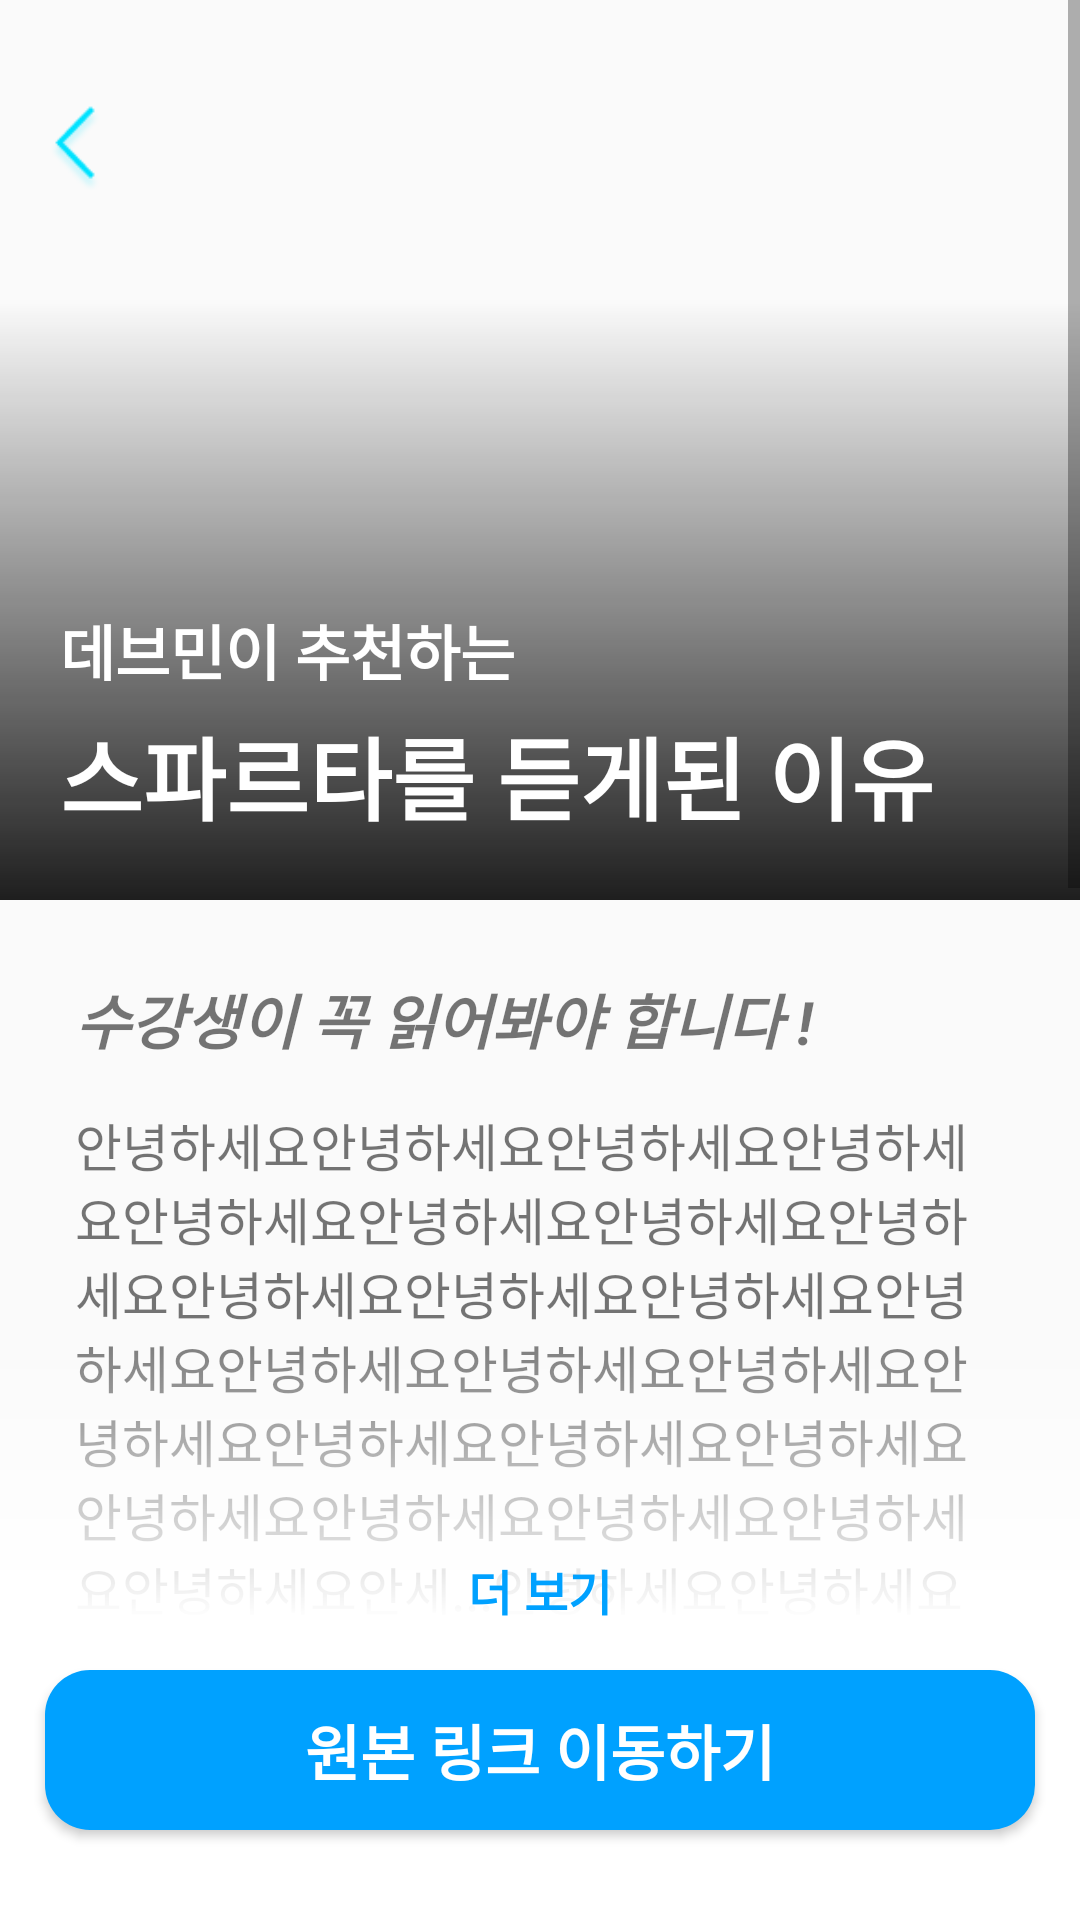

Here is an Android app screen rendered from its layout file. Give the layout XML and the strings, colors and styles it references.
<!-- AndroidManifest.xml: application theme Theme.Arti -->
<!-- res/layout/activity_contents.xml -->
<?xml version="1.0" encoding="utf-8"?>
<androidx.constraintlayout.widget.ConstraintLayout xmlns:android="http://schemas.android.com/apk/res/android"
    xmlns:app="http://schemas.android.com/apk/res-auto"
    xmlns:tools="http://schemas.android.com/tools"
    android:id="@+id/anywhere_touch"
    android:layout_width="match_parent"
    android:layout_height="match_parent"
    tools:context=".ContentsActivity"
    android:clickable="true">

    
    <ScrollView
        android:id="@+id/scroll_view"
        android:layout_width="match_parent"
        android:layout_height="match_parent">

        <LinearLayout
            android:id="@+id/linear_layout"
            android:layout_width="match_parent"
            android:layout_height="match_parent"
            android:orientation="vertical">

        
            <RelativeLayout
                android:layout_width="match_parent"
                android:layout_height="300dp">

                <ImageView
                    android:id="@+id/img_title"
                    android:layout_width="match_parent"
                    android:layout_height="300dp"
                    android:scaleType="centerCrop"
                    android:layout_alignParentTop="true"
                    app:srcCompat="@drawable/cat" />


                <ImageView
                    android:id="@+id/gradient"
                    android:layout_width="match_parent"
                    android:layout_height="200dp"
                    android:layout_alignParentBottom="true"
                    android:tint="#1E1E1E"
                    app:srcCompat="@drawable/gradient_bottom_thin" />

                
                <TextView
                    android:id="@+id/et_title"
                    android:layout_width="wrap_content"
                    android:layout_height="wrap_content"
                    android:layout_alignParentBottom="true"
                    android:layout_marginStart="20dp"
                    android:layout_marginEnd="20dp"
                    android:layout_marginBottom="20dp"
                    android:text="스파르타를 듣게된 이유"
                    android:textColor="@color/white"
                    android:textSize="30dp"
                    android:textStyle="bold" />

                <TextView
                    android:id="@+id/et_editor"
                    android:layout_width="wrap_content"
                    android:layout_height="wrap_content"
                    android:layout_above="@+id/et_title"
                    android:layout_marginStart="20dp"
                    android:layout_marginBottom="5dp"
                    android:text="데브민이 추천하는"
                    android:textColor="@color/white"
                    android:textSize="20dp"
                    android:textStyle="bold" />

                
                <ImageView
                    android:id="@+id/btn_back"
                    android:layout_width="30dp"
                    android:layout_height="30dp"
                    android:layout_marginStart="10dp"
                    android:layout_marginTop="35dp"
                    android:clickable="true"
                    android:src="@drawable/btn_back"
                    android:tint="#00E2FF" />
            </RelativeLayout>


            
            <TextView
                android:id="@+id/et_reason"
                android:layout_width="wrap_content"
                android:layout_height="wrap_content"
                android:layout_marginStart="25dp"
                android:layout_marginTop="25dp"
                android:layout_marginEnd="25dp"
                android:text="수강생이 꼭 읽어봐야 합니다 !"
                android:textSize="20sp"
                android:textStyle="bold|italic" />

            <TextView
                android:id="@+id/et_contents"
                android:layout_width="match_parent"
                android:layout_height="wrap_content"
                android:layout_marginStart="25dp"
                android:layout_marginTop="15dp"
                android:layout_marginEnd="25dp"
                android:text="안녕하세요안녕하세요안녕하세요안녕하세요안녕하세요안녕하세요안녕하세요안녕하세요안녕하세요안녕하세요안녕하세요안녕하세요안녕하세요안녕하세요안녕하세요안녕하세요안녕하세요안녕하세요안녕하세요안녕하세요안녕하세요안녕하세요안녕하세요안녕하세요안세...안녕하세요안녕하세요안녕하세요안녕하세요안녕하세요안녕하세요안녕하세요안녕하세요안녕하세요안녕하세요안녕하세요안녕하세요안녕하세요안녕하세요안녕하세요안녕하세요안녕하세요안녕하세요안녕하세요안녕하세요안녕하세요안녕하세요안녕하세요안녕하세요안세...안녕하세요안녕하세요안녕하세요안녕하세요안녕하세요안녕하세요안녕하세요안녕하세요안녕하세요안녕하세요안녕하세요안녕하세요안녕하세요안녕하세요안녕하세요안녕하세요안녕하세요안녕하세요안녕하세요안녕하세요안녕하세요안녕하세요안녕하세요안녕하세요안세...안녕하세요안녕하세요안녕하세요안녕하세요안녕하세요안녕하세요안녕하세요안녕하세요안녕하세요안녕하세요안녕하세요안녕하세요안녕하세요안녕하세요안녕하세요안녕하세요안녕하세요안녕하세요안녕하세요안녕하세요안녕하세요안녕하세요안녕하세요안녕하세요안세...안녕하세요안녕하세요안녕하세요안녕하세요안녕하세요안녕하세요안녕하세요안녕하세요안녕하세요안녕하세요안녕하세요안녕하세요안녕하세요안녕하세요안녕하세요안녕하세요안녕하세요안녕하세요안녕하세요안녕하세요안녕하세요안녕하세요안녕하세요안녕하세요안세..."
                android:textSize="17dp"
                app:layout_constraintEnd_toEndOf="parent"
                app:layout_constraintStart_toStartOf="parent"
                app:layout_constraintTop_toBottomOf="@+id/et_reason" />

            
            <ImageView
                android:layout_width="match_parent"
                android:layout_height="200dp"
                android:src="#00FFFFFF"/>
        </LinearLayout>
    </ScrollView>

    

    <RelativeLayout
        android:id="@+id/layout_bottom"
        android:layout_width="match_parent"
        android:layout_height="wrap_content"
        android:visibility="visible"
        app:layout_constraintBottom_toBottomOf="parent">

        <ImageView
            android:id="@+id/gradient_bottom"
            android:layout_width="match_parent"
            android:layout_height="200dp"
            android:src="@drawable/gradient_bottom_bold"
            android:tint="@color/white" />

        <TextView
            android:id="@+id/btn_detail"
            android:layout_width="match_parent"
            android:layout_height="wrap_content"
            android:layout_above="@+id/btn_outlink"
            android:paddingTop="15dp"
            android:paddingBottom="15dp"
            android:text="더 보기"
            android:textAlignment="center"
            android:textColor="#00A1FF"
            android:textSize="16dp"
            android:textStyle="bold"
            android:visibility="visible"/>

        <Button
            android:id="@+id/btn_outlink"
            android:layout_width="match_parent"
            android:layout_height="wrap_content"
            android:layout_alignBottom="@+id/gradient_bottom"
            android:layout_marginStart="15dp"
            android:layout_marginEnd="15dp"
            android:layout_marginBottom="30dp"
            android:background="@drawable/radius_background"
            android:backgroundTint="#00A1FF"
            android:padding="12dp"
            android:text="원본 링크 이동하기"
            android:textColor="@color/white"
            android:textSize="20dp"
            android:textStyle="bold"
            android:visibility="visible" />

    </RelativeLayout>




</androidx.constraintlayout.widget.ConstraintLayout>
<!-- resources referenced by this layout -->
<resources>
  <color name="white">#FFFFFFFF</color>
  <!-- drawable btn_back: png bitmap (drawable, 1143 bytes) -->
  <!-- drawable gradient_bottom_bold (drawable) -->
  <?xml version="1.0" encoding="utf-8"?>
  <shape xmlns:android="http://schemas.android.com/apk/res/android">
      <gradient android:startColor="@color/black"
          android:centerColor="@color/black"
          android:centerY="0.5"
          android:endColor="#00000000"
          android:angle="90">
      </gradient>
  </shape>
  <!-- drawable gradient_bottom_thin (drawable) -->
  <?xml version="1.0" encoding="utf-8"?>
  <shape xmlns:android="http://schemas.android.com/apk/res/android">
      <gradient android:startColor="@color/black"
          android:endColor="#00000000"
          android:angle="90">
      </gradient>
  </shape>
  <!-- drawable radius_background (drawable) -->
  <?xml version="1.0" encoding="utf-8"?>
  <shape xmlns:android="http://schemas.android.com/apk/res/android">
      <solid android:color="#00A1FF"/>
      <corners android:radius="15dp"/>
  </shape>
  <style name="Theme.Arti" parent="Base.Theme.Arti" />
  <color name="black">#FF000000</color>
  <style name="Base.Theme.Arti" parent="Theme.AppCompat.Light">
          
          
      </style>
</resources>
